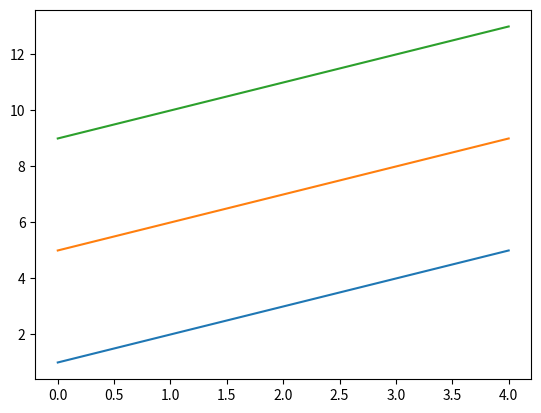

Write Python code to recreate this figure.
#!/usr/bin/env python3
# -*- coding: utf-8 -*-
"""
Created on Fri Oct 21 21:09:29 2022

[redacted]
"""

import matplotlib.pyplot as plt
import numpy as np

xpoints = np.array([0,4])
ypoints = np.array([1,5])
zpoints = np.array([5,9])
mpoints = np.array([9,13])

plt.plot(xpoints, ypoints)
plt.plot(xpoints, zpoints)
plt.plot(xpoints, mpoints)

plt.show()